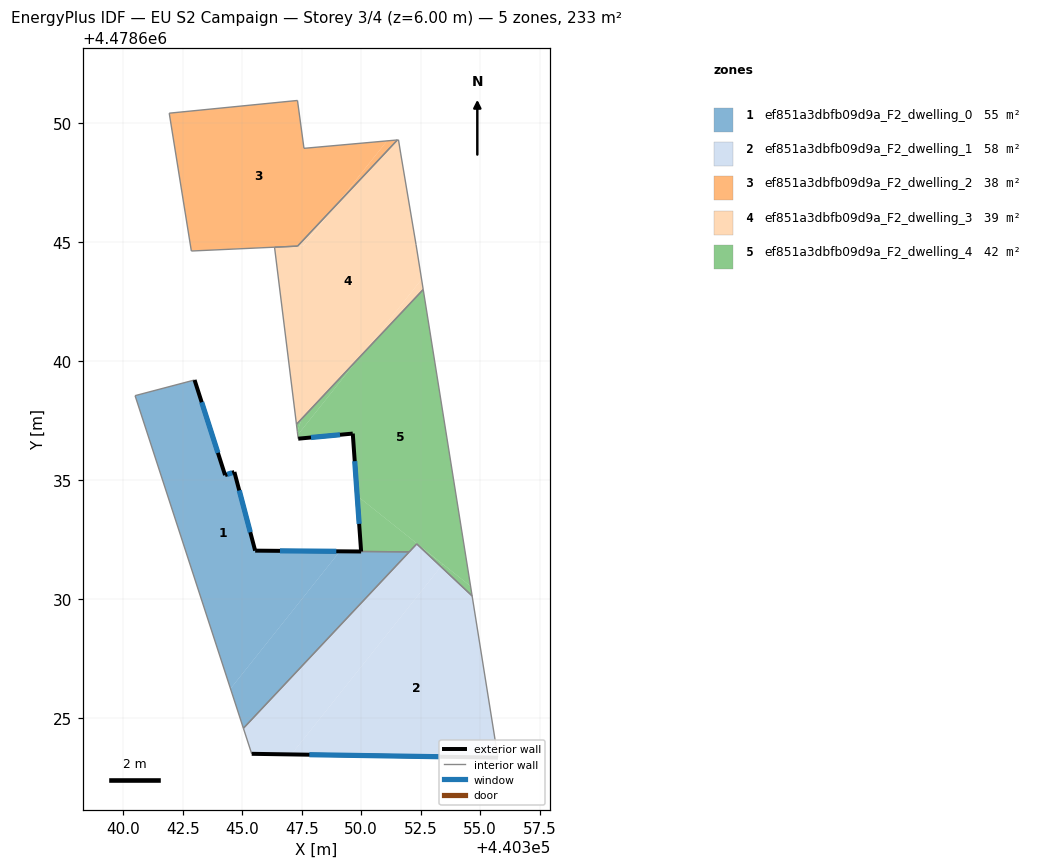
=== STOREY PLAN SPEC (per zone: floor XY polygon, exterior-wall plan segments, windows/doors) ===
zone 1: ef851a3dbfb09d9a_F2_dwelling_0  (54.6 m²)
  floor: (440344.67, 4478635.33) (440345.55, 4478632.03) (440349.11, 4478632.00) (440344.51, 4478626.23) (440340.50, 4478638.54) (440343.00, 4478639.20) (440344.28, 4478635.20)
  floor: (440352.01, 4478631.97) (440345.05, 4478624.57) (440344.51, 4478626.23) (440349.11, 4478632.00)
  exterior wall: (440344.28, 4478635.20) – (440343.00, 4478639.20)  [4.2 m]
    window: (440343.98, 4478636.14) – (440343.30, 4478638.26)  [3.6 m²]
  exterior wall: (440344.67, 4478635.33) – (440344.28, 4478635.20)  [0.4 m]
    window: (440344.58, 4478635.30) – (440344.37, 4478635.23)  [0.3 m²]
  exterior wall: (440345.55, 4478632.03) – (440344.67, 4478635.33)  [3.4 m]
    window: (440345.34, 4478632.80) – (440344.88, 4478634.56)  [2.9 m²]
  exterior wall: (440350.00, 4478631.99) – (440345.55, 4478632.03)  [4.5 m]
    window: (440348.95, 4478632.00) – (440346.59, 4478632.02)  [3.8 m²]
  interior walls: 4
zone 2: ef851a3dbfb09d9a_F2_dwelling_1  (58.1 m²)
  floor: (440353.35, 4478631.36) (440347.07, 4478623.47) (440345.40, 4478623.49) (440345.05, 4478624.57) (440352.33, 4478632.31)
  floor: (440354.66, 4478630.13) (440355.74, 4478623.33) (440347.07, 4478623.47) (440353.35, 4478631.36)
  exterior wall: (440345.40, 4478623.49) – (440355.74, 4478623.33)  [10.3 m]
    window: (440347.82, 4478623.46) – (440353.32, 4478623.37)  [8.8 m²]
  interior walls: 5
zone 3: ef851a3dbfb09d9a_F2_dwelling_2  (38.3 m²)
  floor: (440351.09, 4478649.24) (440348.88, 4478646.47) (440347.33, 4478644.83) (440342.86, 4478644.62) (440341.94, 4478650.41) (440347.32, 4478650.94) (440347.60, 4478648.93)
  floor: (440351.52, 4478649.28) (440348.90, 4478646.49) (440351.09, 4478649.24)
  interior walls: 7
zone 4: ef851a3dbfb09d9a_F2_dwelling_3  (39.2 m²)
  floor: (440352.54, 4478643.43) (440352.61, 4478643.00) (440349.94, 4478640.17)
  floor: (440348.88, 4478646.47) (440347.58, 4478644.84) (440347.33, 4478644.83)
  floor: (440351.57, 4478649.29) (440351.66, 4478648.73) (440352.30, 4478644.89) (440352.54, 4478643.43) (440349.94, 4478640.17) (440347.28, 4478637.33) (440346.36, 4478644.78) (440347.33, 4478644.82) (440347.53, 4478644.84) (440347.58, 4478644.84) (440348.90, 4478646.49) (440351.52, 4478649.28)
  interior walls: 8
zone 5: ef851a3dbfb09d9a_F2_dwelling_4  (42.3 m²)
  floor: (440352.33, 4478632.31) (440352.02, 4478631.98) (440350.00, 4478631.99) (440349.83, 4478634.33) (440353.40, 4478631.49)
  floor: (440352.61, 4478643.00) (440354.59, 4478630.54) (440349.83, 4478634.33) (440349.65, 4478636.95) (440347.35, 4478636.73) (440347.34, 4478636.89) (440349.94, 4478640.17)
  floor: (440354.59, 4478630.54) (440354.66, 4478630.13) (440353.35, 4478631.36) (440353.43, 4478631.46)
  floor: (440349.94, 4478640.17) (440347.34, 4478636.89) (440347.32, 4478637.03) (440347.51, 4478637.58)
  floor: (440353.40, 4478631.49) (440353.43, 4478631.46) (440353.35, 4478631.36) (440352.33, 4478632.31)
  floor: (440347.51, 4478637.58) (440347.32, 4478637.03) (440347.32, 4478637.05) (440347.28, 4478637.33)
  exterior wall: (440349.65, 4478636.95) – (440350.00, 4478631.99)  [5.0 m]
    window: (440349.73, 4478635.79) – (440349.92, 4478633.15)  [4.2 m²]
  exterior wall: (440347.35, 4478636.73) – (440349.65, 4478636.95)  [2.3 m]
    window: (440347.89, 4478636.78) – (440349.11, 4478636.90)  [2.0 m²]
  interior walls: 7

=== DERIVED (storey summary) ===
Building: EU S2 Campaign
Storey: 3 of 4  (floor level z = 6.00 m)
Storey gross floor area: 232.6 m²
Zones on this storey: 5
  - ef851a3dbfb09d9a_F2_dwelling_0: floor 54.6 m²; exterior wall 12.5 m (37.4 m²); 4 window(s) 10.6 m²; WWR 28.3%
  - ef851a3dbfb09d9a_F2_dwelling_1: floor 58.1 m²; exterior wall 10.3 m (31.0 m²); 1 window(s) 8.8 m²; WWR 28.3%
  - ef851a3dbfb09d9a_F2_dwelling_2: floor 38.3 m²
  - ef851a3dbfb09d9a_F2_dwelling_3: floor 39.2 m²
  - ef851a3dbfb09d9a_F2_dwelling_4: floor 42.3 m²; exterior wall 7.3 m (21.8 m²); 2 window(s) 6.2 m²; WWR 28.3%
Zone adjacency (shared interzone walls):
  - ef851a3dbfb09d9a_F2_dwelling_0 ↔ ef851a3dbfb09d9a_F2_dwelling_1
  - ef851a3dbfb09d9a_F2_dwelling_0 ↔ ef851a3dbfb09d9a_F2_dwelling_4
  - ef851a3dbfb09d9a_F2_dwelling_1 ↔ ef851a3dbfb09d9a_F2_dwelling_4
  - ef851a3dbfb09d9a_F2_dwelling_2 ↔ ef851a3dbfb09d9a_F2_dwelling_3
  - ef851a3dbfb09d9a_F2_dwelling_3 ↔ ef851a3dbfb09d9a_F2_dwelling_4